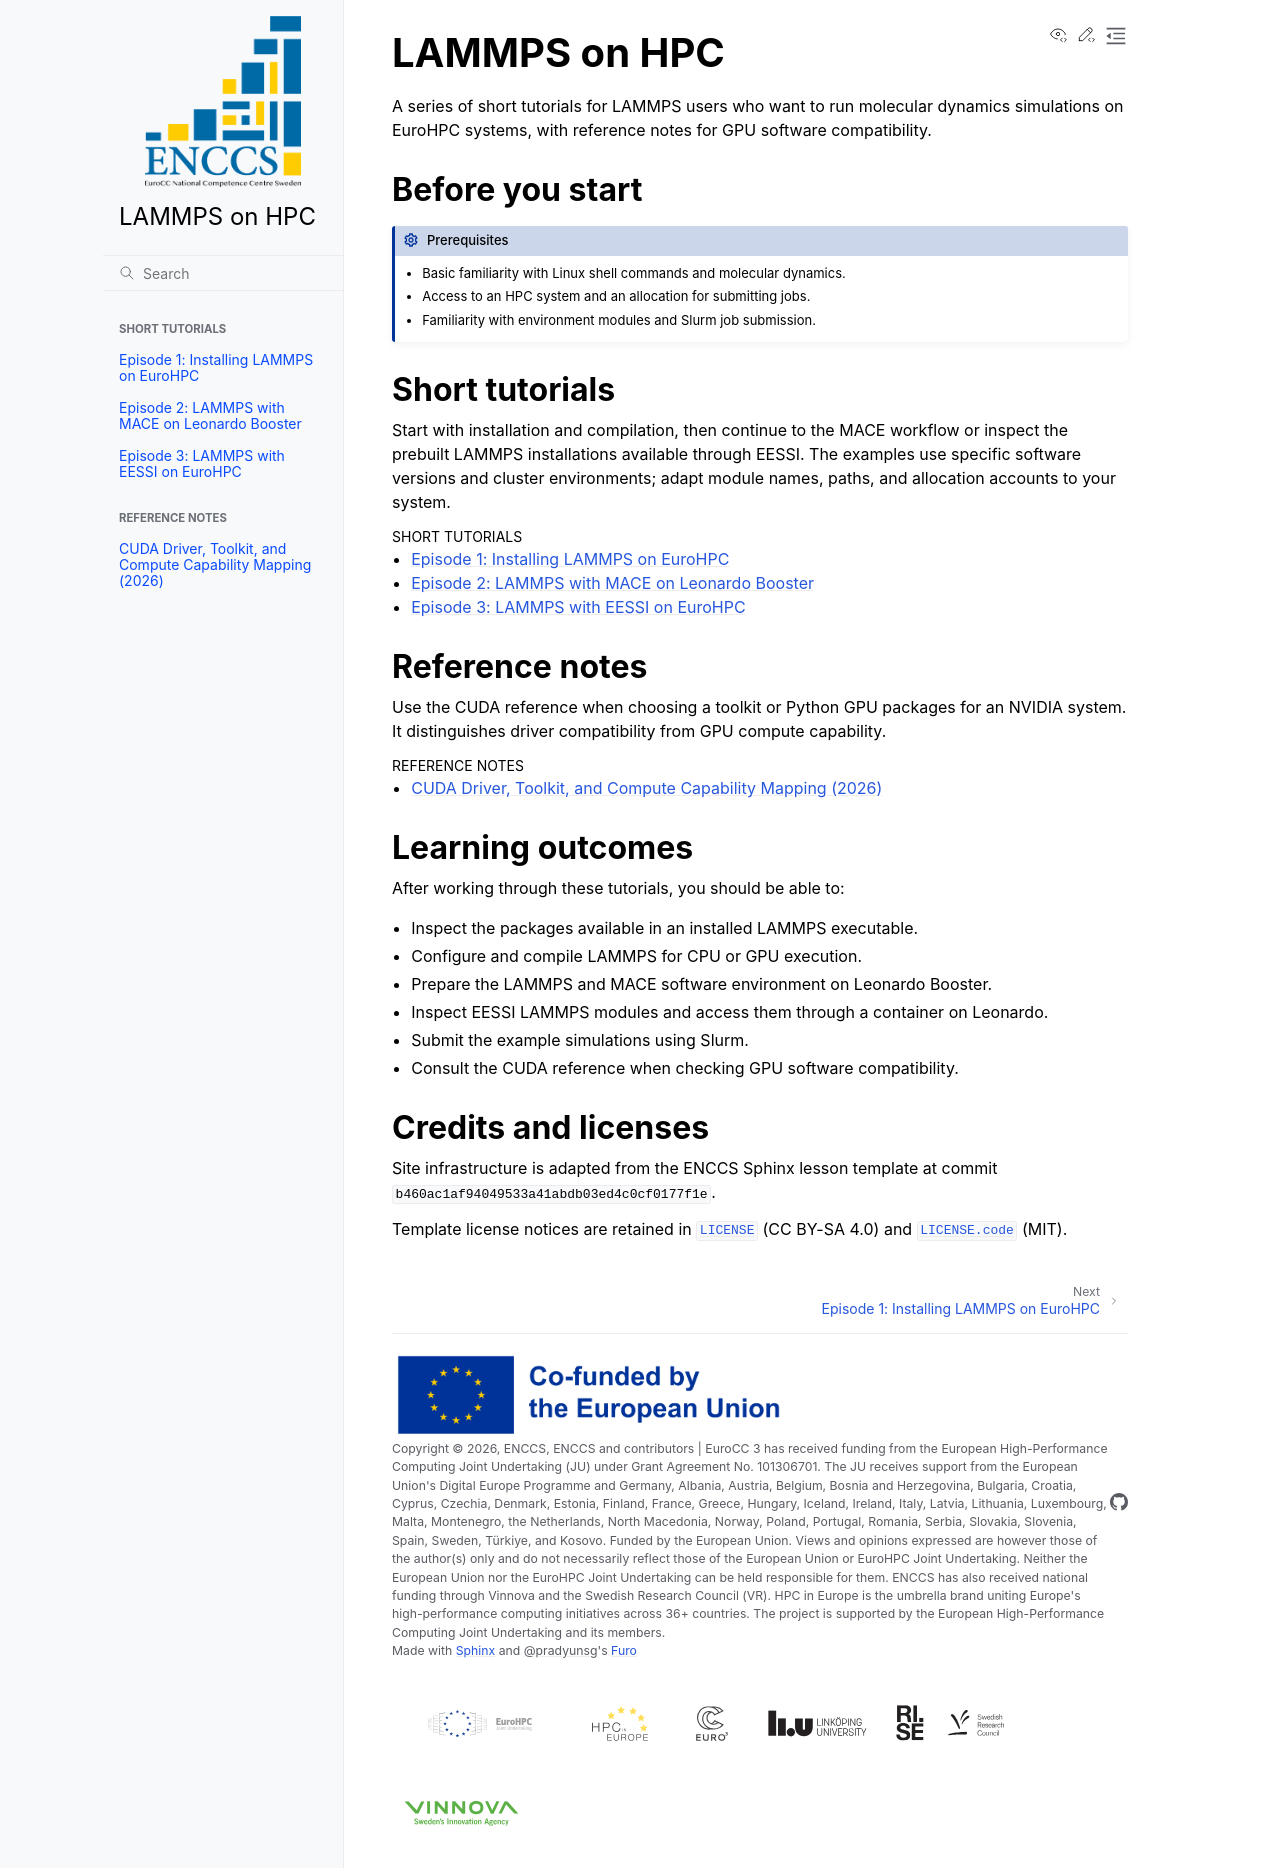

repository: ENCCS/lammps-hpc · page: index.html · generator: sphinx

# LAMMPS on HPC

A series of short tutorials for LAMMPS users who want to run molecular dynamics
simulations on EuroHPC systems, with reference notes for GPU software compatibility.

## Before you start

:::{prereq}
- Basic familiarity with Linux shell commands and molecular dynamics.
- Access to an HPC system and an allocation for submitting jobs.
- Familiarity with environment modules and Slurm job submission.
:::

## Short tutorials

Start with installation and compilation, then continue to the MACE workflow
or inspect the prebuilt LAMMPS installations available through EESSI.
The examples use specific software versions and cluster environments; adapt
module names, paths, and allocation accounts to your system.

```{toctree}
:caption: Short tutorials
:maxdepth: 1

short-tutorials/s01e01
short-tutorials/s01e02
short-tutorials/s01e03
```

## Reference notes

Use the CUDA reference when choosing a toolkit or Python GPU packages for an
NVIDIA system. It distinguishes driver compatibility from GPU compute capability.

```{toctree}
:caption: Reference notes
:maxdepth: 1

reference/cuda_driver_cuda_cc_mapping
```

## Learning outcomes

After working through these tutorials, you should be able to:

- Inspect the packages available in an installed LAMMPS executable.
- Configure and compile LAMMPS for CPU or GPU execution.
- Prepare the LAMMPS and MACE software environment on Leonardo Booster.
- Inspect EESSI LAMMPS modules and access them through a container on Leonardo.
- Submit the example simulations using Slurm.
- Consult the CUDA reference when checking GPU software compatibility.

## Credits and licenses

Site infrastructure is adapted from the ENCCS Sphinx lesson template at commit
`b460ac1af94049533a41abdb03ed4c0cf0177f1e`.

Template license notices are retained in
{download}`LICENSE <../LICENSE>` (CC BY-SA 4.0) and
{download}`LICENSE.code <../LICENSE.code>` (MIT).
